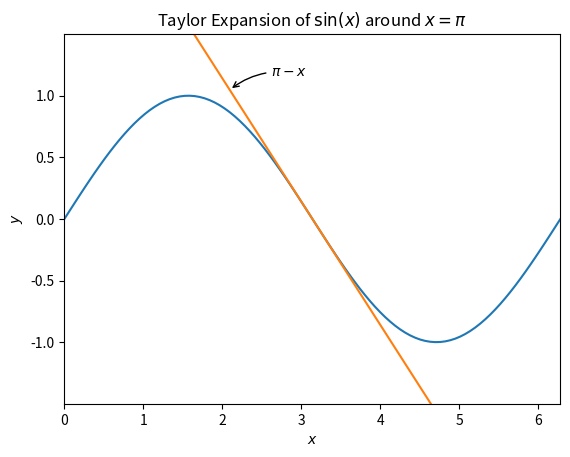

The script that saved this image:
import matplotlib.pyplot as plt
import numpy

X = numpy.linspace(0, 2*numpy.pi,100)
Y = numpy.sin(X)

# first order term
Y1 = numpy.pi - X

# new (post version 1.2) style for plotting uses the subplots function
# to make a figure _and_ the axes. The old methods are still available
f, ax = plt.subplots()

ax.plot(X,Y)
ax.plot(X,Y1)

ax.annotate("$\pi - x$",
            xy=(2*numpy.pi/3, numpy.pi/3), xycoords='data',
            xytext=(+30,+10), textcoords='offset points',
            arrowprops=dict(arrowstyle='->', connectionstyle='arc3,rad=0.2'))

ax.set_title("Taylor Expansion of $\sin(x)$ around $x=\pi$")
ax.set_xlabel("$x$")
ax.set_ylabel("$y$")

ax.set_ylim(numpy.min(Y)*1.5, numpy.max(Y)*1.5)
ax.set_xlim(numpy.min(X), numpy.max(X))

plt.savefig("annotate.png")
